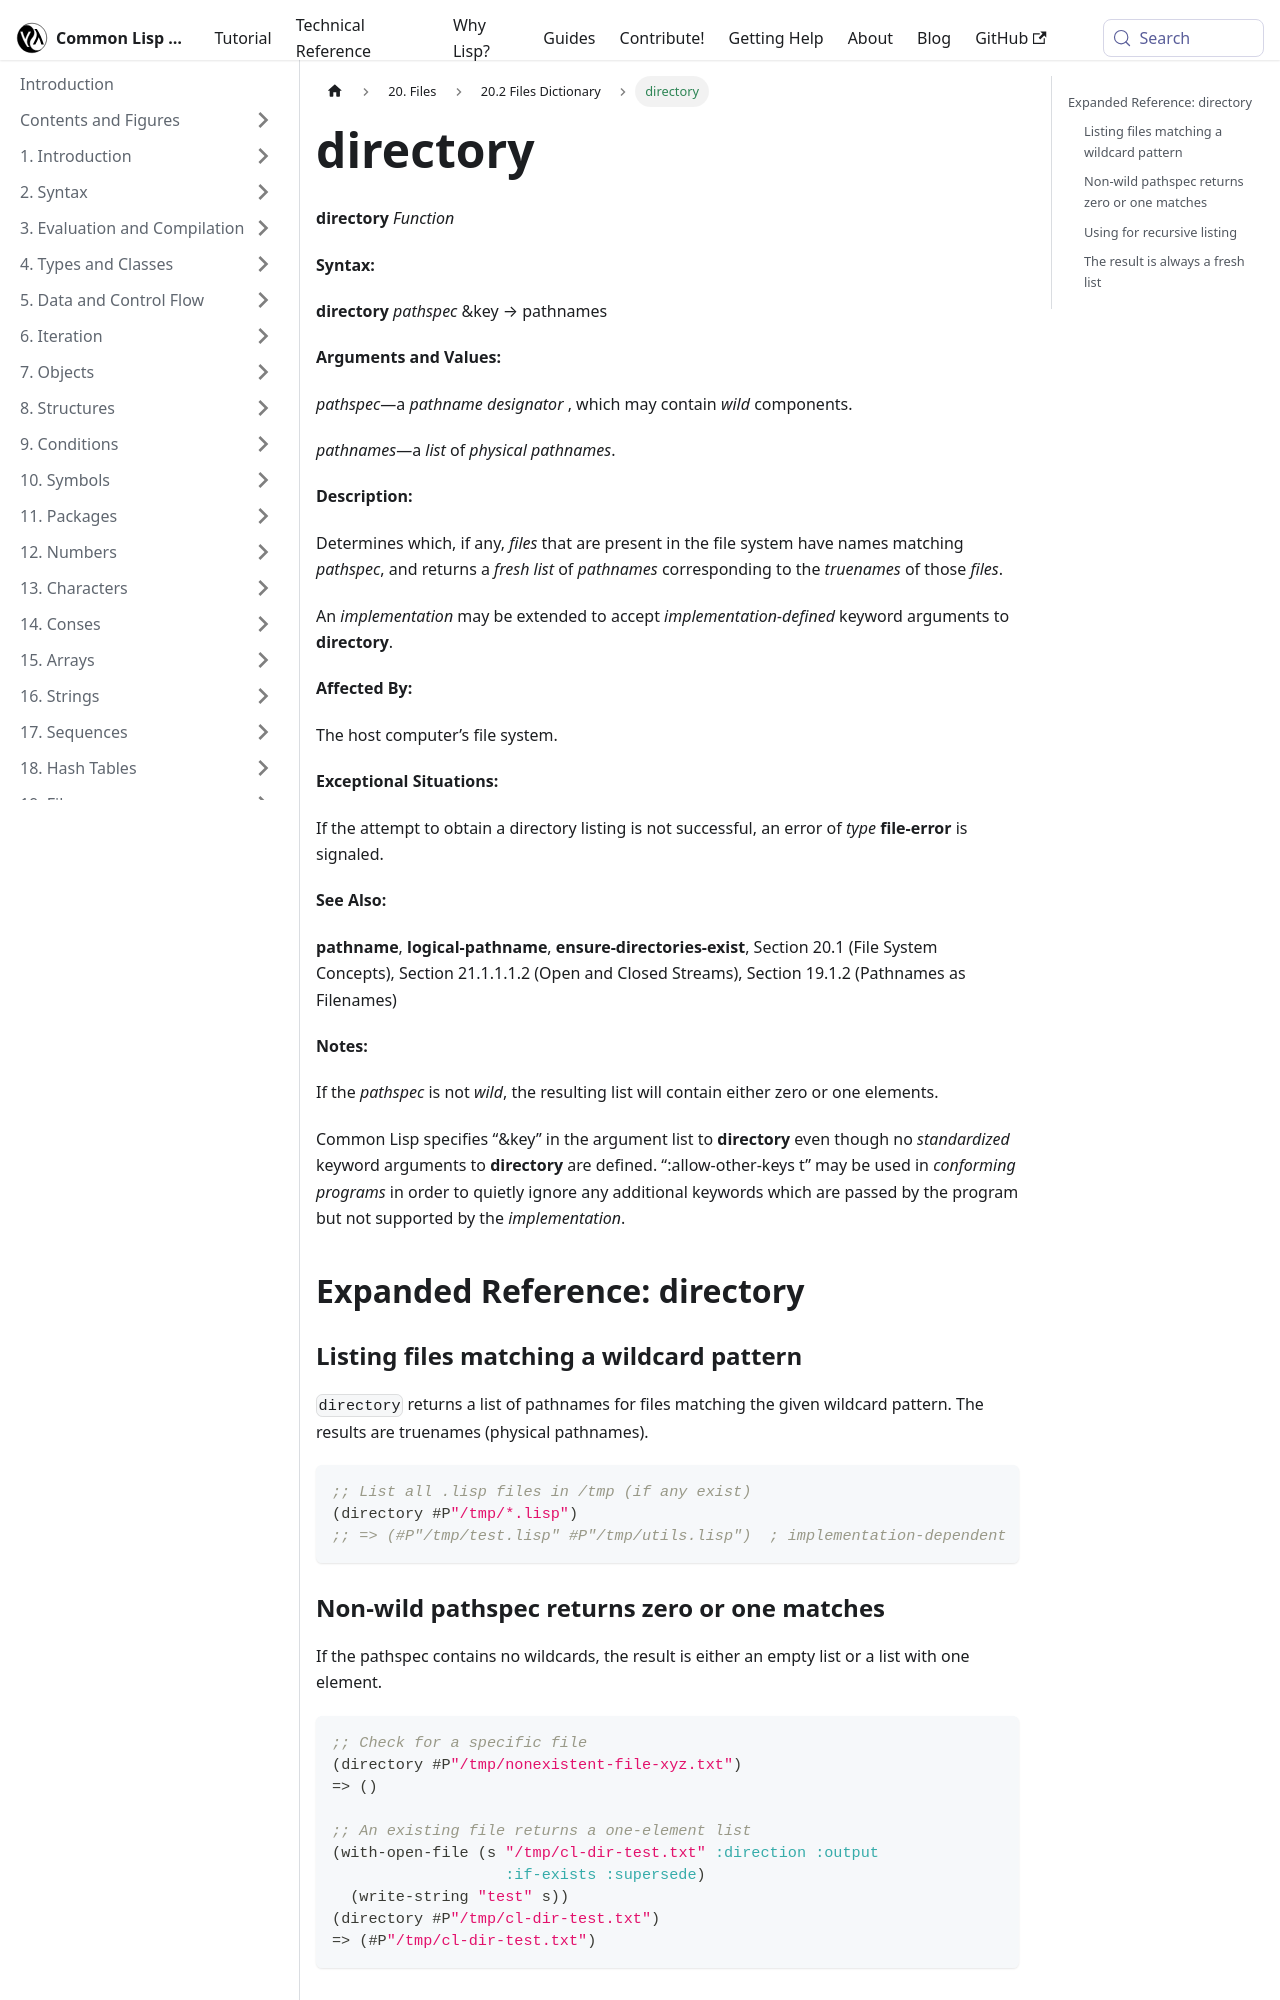

repository: lisp-docs/cl-language-reference · page: chap-20/ca-c-dictionary/directory_function.html · generator: docusaurus

---
title: "directory"
---

# directory

import DirectoryFunction from './_directory_function.md';

<DirectoryFunction />

## Expanded Reference: directory

### Listing files matching a wildcard pattern

`directory` returns a list of pathnames for files matching the given wildcard pattern. The results are truenames (physical pathnames).

```lisp
;; List all .lisp files in /tmp (if any exist)
(directory #P"/tmp/*.lisp")
;; => (#P"/tmp/test.lisp" #P"/tmp/utils.lisp")  ; implementation-dependent
```

### Non-wild pathspec returns zero or one matches

If the pathspec contains no wildcards, the result is either an empty list or a list with one element.

```lisp
;; Check for a specific file
(directory #P"/tmp/nonexistent-file-xyz.txt")
=> ()

;; An existing file returns a one-element list
(with-open-file (s "/tmp/cl-dir-test.txt" :direction :output
                   :if-exists :supersede)
  (write-string "test" s))
(directory #P"/tmp/cl-dir-test.txt")
=> (#P"/tmp/cl-dir-test.txt")
```
